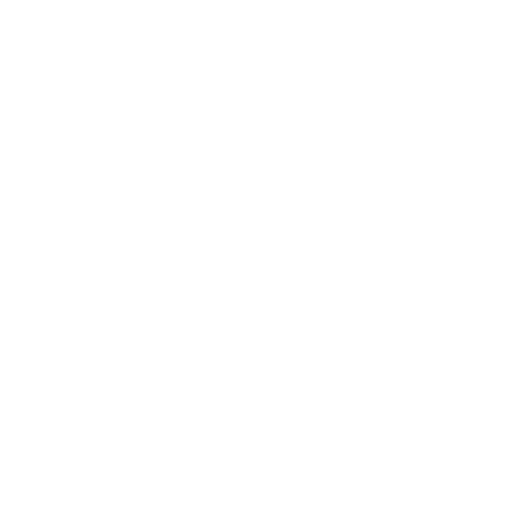
t = 0.00 s
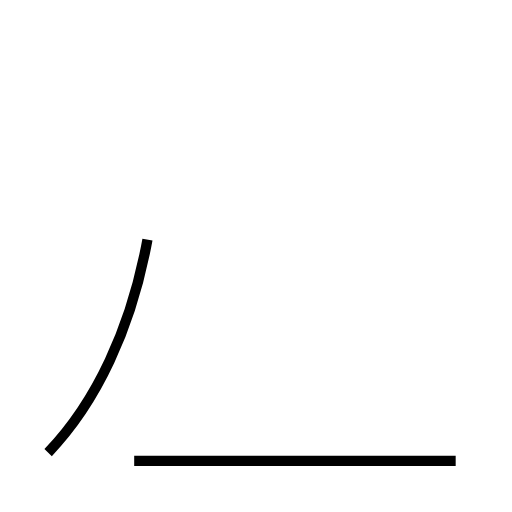
t = 1.64 s
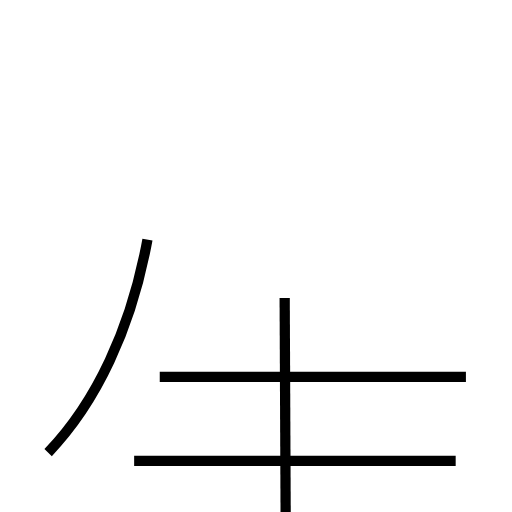
t = 3.20 s
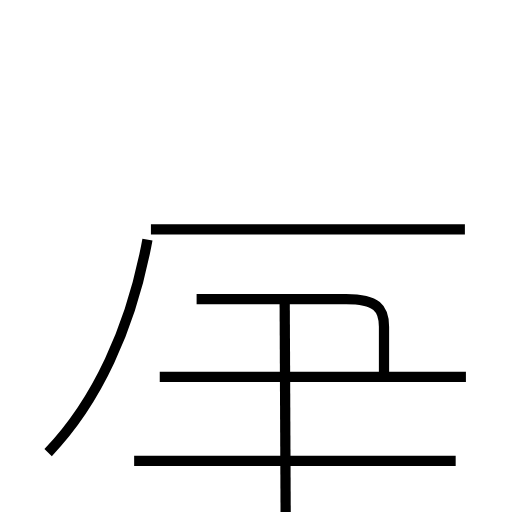
t = 4.87 s
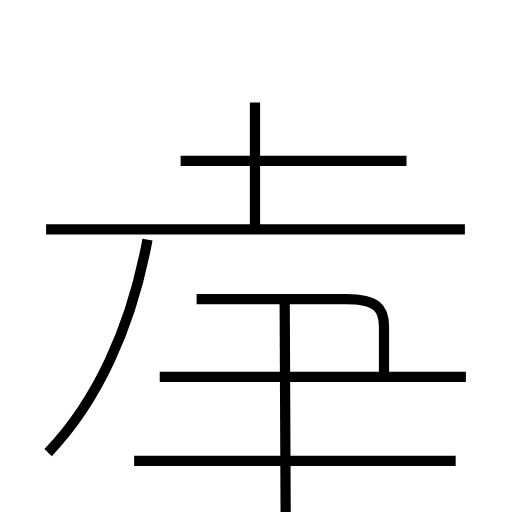
t = 6.21 s
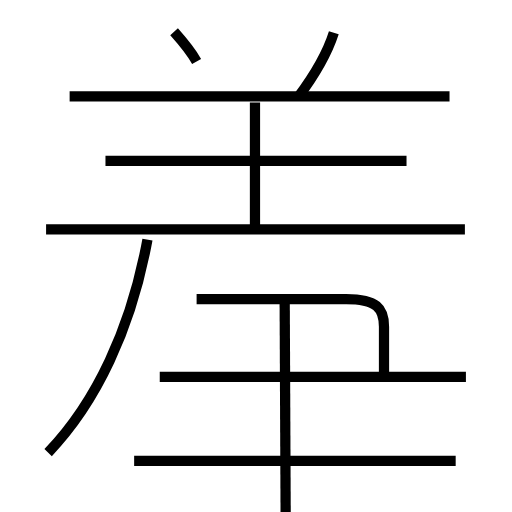
t = 7.87 s

The animated SVG that drew these frames (rendered in a browser with its animation timeline set to each time). Animation: 11 SMIL elements (animate=11); one cycle of 7.87 s.

<?xml version='1.0' encoding='utf-8'?>
<svg viewBox="0.0 -6.0 50.0 50.0" version="1.1" xmlns="http://www.w3.org/2000/svg"><rect x="-1000" y="-1000" width="2000" height="2000" stroke="white" fill="white" /><g style="fill:none;stroke:#000000;stroke-width:1"><path d="M 4.7 0.2 C 9.4 -4.7 12.8 -11.9 14.4 -20.6 " transform="translate(0.0 38.0)" stroke-dasharray="23.271104531002802" stroke-dashoffset="23.271104531002802"><animate attributeName="stroke-dashoffset" from="23.271104531002802" to="0" dur="0.6981331359300841s" begin="0s" fill="freeze" /></path><path d="M 44.5 1.0 L 13.1 1.0 " transform="translate(0.0 38.0)" stroke-dasharray="31.4" stroke-dashoffset="31.4"><animate attributeName="stroke-dashoffset" from="31.4" to="0" dur="0.942s" begin="0.6981331359300841s" fill="freeze" /></path><path d="M 45.5 -7.2 L 15.6 -7.2 " transform="translate(0.0 38.0)" stroke-dasharray="29.9" stroke-dashoffset="29.9"><animate attributeName="stroke-dashoffset" from="29.9" to="0" dur="0.8969999999999999s" begin="1.6401331359300841s" fill="freeze" /></path><path d="M 27.9 7.2 L 27.8 -14.9 " transform="translate(0.0 38.0)" stroke-dasharray="22.10022624318584" stroke-dashoffset="22.10022624318584"><animate attributeName="stroke-dashoffset" from="22.10022624318584" to="0" dur="0.6630067872955752s" begin="2.537133135930084s" fill="freeze" /></path><path d="M 37.5 -7.2 L 37.5 -12.1 C 37.5 -13.9 36.8 -14.8 33.8 -14.8 L 19.2 -14.8 " transform="translate(0.0 38.0)" stroke-dasharray="24.833906393982776" stroke-dashoffset="24.833906393982776"><animate attributeName="stroke-dashoffset" from="24.833906393982776" to="0" dur="0.7450171918194832s" begin="3.200139923225659s" fill="freeze" /></path><path d="M 45.4 -21.6 L 4.5 -21.6 " transform="translate(0.0 38.0)" stroke-dasharray="40.9" stroke-dashoffset="40.9"><animate attributeName="stroke-dashoffset" from="40.9" to="0" dur="1.2269999999999999s" begin="3.9451571150451423s" fill="freeze" /></path><path d="M 24.9 -21.4 L 24.9 -34.0 " transform="translate(0.0 38.0)" stroke-dasharray="12.600000000000001" stroke-dashoffset="12.600000000000001"><animate attributeName="stroke-dashoffset" from="12.600000000000001" to="0" dur="0.378s" begin="5.172157115045142s" fill="freeze" /></path><path d="M 39.7 -28.3 L 10.3 -28.3 " transform="translate(0.0 38.0)" stroke-dasharray="29.400000000000002" stroke-dashoffset="29.400000000000002"><animate attributeName="stroke-dashoffset" from="29.400000000000002" to="0" dur="0.882s" begin="5.550157115045142s" fill="freeze" /></path><path d="M 19.2 -38.0 C 18.7 -38.9 17.8 -40.0 17.0 -40.9 " transform="translate(0.0 38.0)" stroke-dasharray="3.646427354093569" stroke-dashoffset="3.646427354093569"><animate attributeName="stroke-dashoffset" from="3.646427354093569" to="0" dur="0.10939282062280707s" begin="6.4321571150451415s" fill="freeze" /></path><path d="M 43.9 -34.6 L 6.8 -34.6 " transform="translate(0.0 38.0)" stroke-dasharray="37.1" stroke-dashoffset="37.1"><animate attributeName="stroke-dashoffset" from="37.1" to="0" dur="1.113s" begin="6.541549935667948s" fill="freeze" /></path><path d="M 29.1 -34.5 C 30.6 -36.5 31.9 -38.6 32.6 -40.8" transform="translate(0.0 38.0)" stroke-dasharray="7.2406152890459445" stroke-dashoffset="7.2406152890459445"><animate attributeName="stroke-dashoffset" from="7.2406152890459445" to="0" dur="0.21721845867137832s" begin="7.654549935667948s" fill="freeze" /></path></g></svg>
